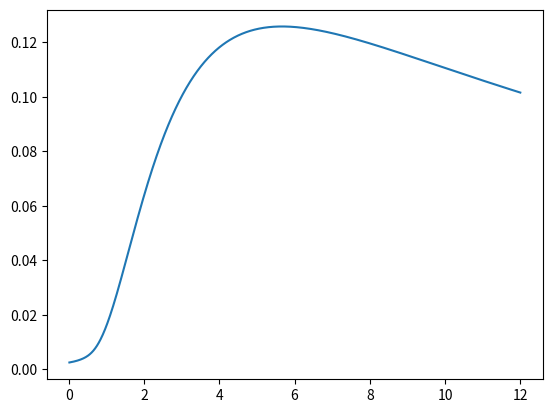

Here is the Python script that generated this plot:
from scipy.integrate import odeint
import numpy as np
import matplotlib.pyplot as plt

import copy
import math

# for tweaking purposes
Ta = 6
tau_lag = 6
tlim2 = 15

### phase 1: antibiotic, a = -1
def odes(x, t, a, tau_lag):
    '''
    x:list a list of outputs of each non-derived function at
    t:float time
    '''

    G = x[0]
    L = x[1]

    dGdt = a*G + L/tau_lag
    dLdt = -L/tau_lag

    return [dGdt, dLdt]

# initial conditions
x0 = [0, 1]

t = np.linspace(0, Ta, 1000)

x = odeint(odes, x0, t, args=(-1, tau_lag))

G = x[:, 0]
L = x[:, 1]
'''
plt.semilogy(t, G+L)
plt.title('antibiotic phase')
plt.ylabel('log(g+l)')
plt.xlabel('t')
plt.show()
'''
### phase 2: no antibiotic, a = 1
x2 = [G[-1], L[-1]]
print(x2)
z = np.linspace(0, tlim2, 1000)

y = odeint(odes, x2, z, args=(1, tau_lag))

G2 = y[:, 0]
L2 = y[:, 1]
'''
plt.semilogy(z, G2+L2)

plt.title('non-antibiotic phase')
plt.ylabel('log(g+l)')
plt.xlabel('t')
plt.ylim(sum(x2)*1e-2)

plt.show()

'''
'''
### see what the calculated values of n*0 look like
total2 = G2+L2
n_0 = []
for i in range(len(z)):
    n_0.append((math.e)**(-(z[i])) * (total2[i]))
    
plt.plot(z, n_0)
plt.show()
'''
'''
# as t --> infinity (& slope approaches growth rate), calculated n*0 levels out to a certain value below 0.15

dGdt = []
for i in range(len(z)):
    dGdt.append(1*G2[i] + L2[i]/tau_lag)
    
dLdt = []
for i in range(len(z)):
    dLdt.append(-L2[i]/tau_lag)

dtotal = []
for i in range(len(dLdt)):
    dtotal.append(dGdt[i] + dLdt[i])

plt.semilogy(z, G2+L2, label='g+l')
plt.semilogy(z, dtotal, label='dg+dt')
plt.legend()
plt.show()
'''

###
n_0 = []
taus = np.linspace(0, 12, 1000)[1:]

for tau in taus:
    #phase 1
    x0 = [0, 1]
    t = np.linspace(0, Ta, 1000)
    x = odeint(odes, x0, t, args=(-1, tau))

    G = x[:, 0]
    L = x[:, 1]

    #phase 2
    x2 = [G[-1], L[-1]]
    z = np.linspace(0, tlim2, 1000)
    y = odeint(odes, x2, z, args=(1, tau))

    G2 = y[:, 0]
    L2 = y[:, 1]

    total = copy.deepcopy(G2 + L2)

    #n_0
    n_0.append((math.e)**-tlim2 * (total[-1]))

    '''
    n_0 = []
    for i in range(len(z)):
        n_0.append((math.e)**(-(z[i])) * (total[i]))
    
    plt.plot(z, n_0)
    plt.show()
    '''
    
plt.plot(taus, n_0)
plt.show()
